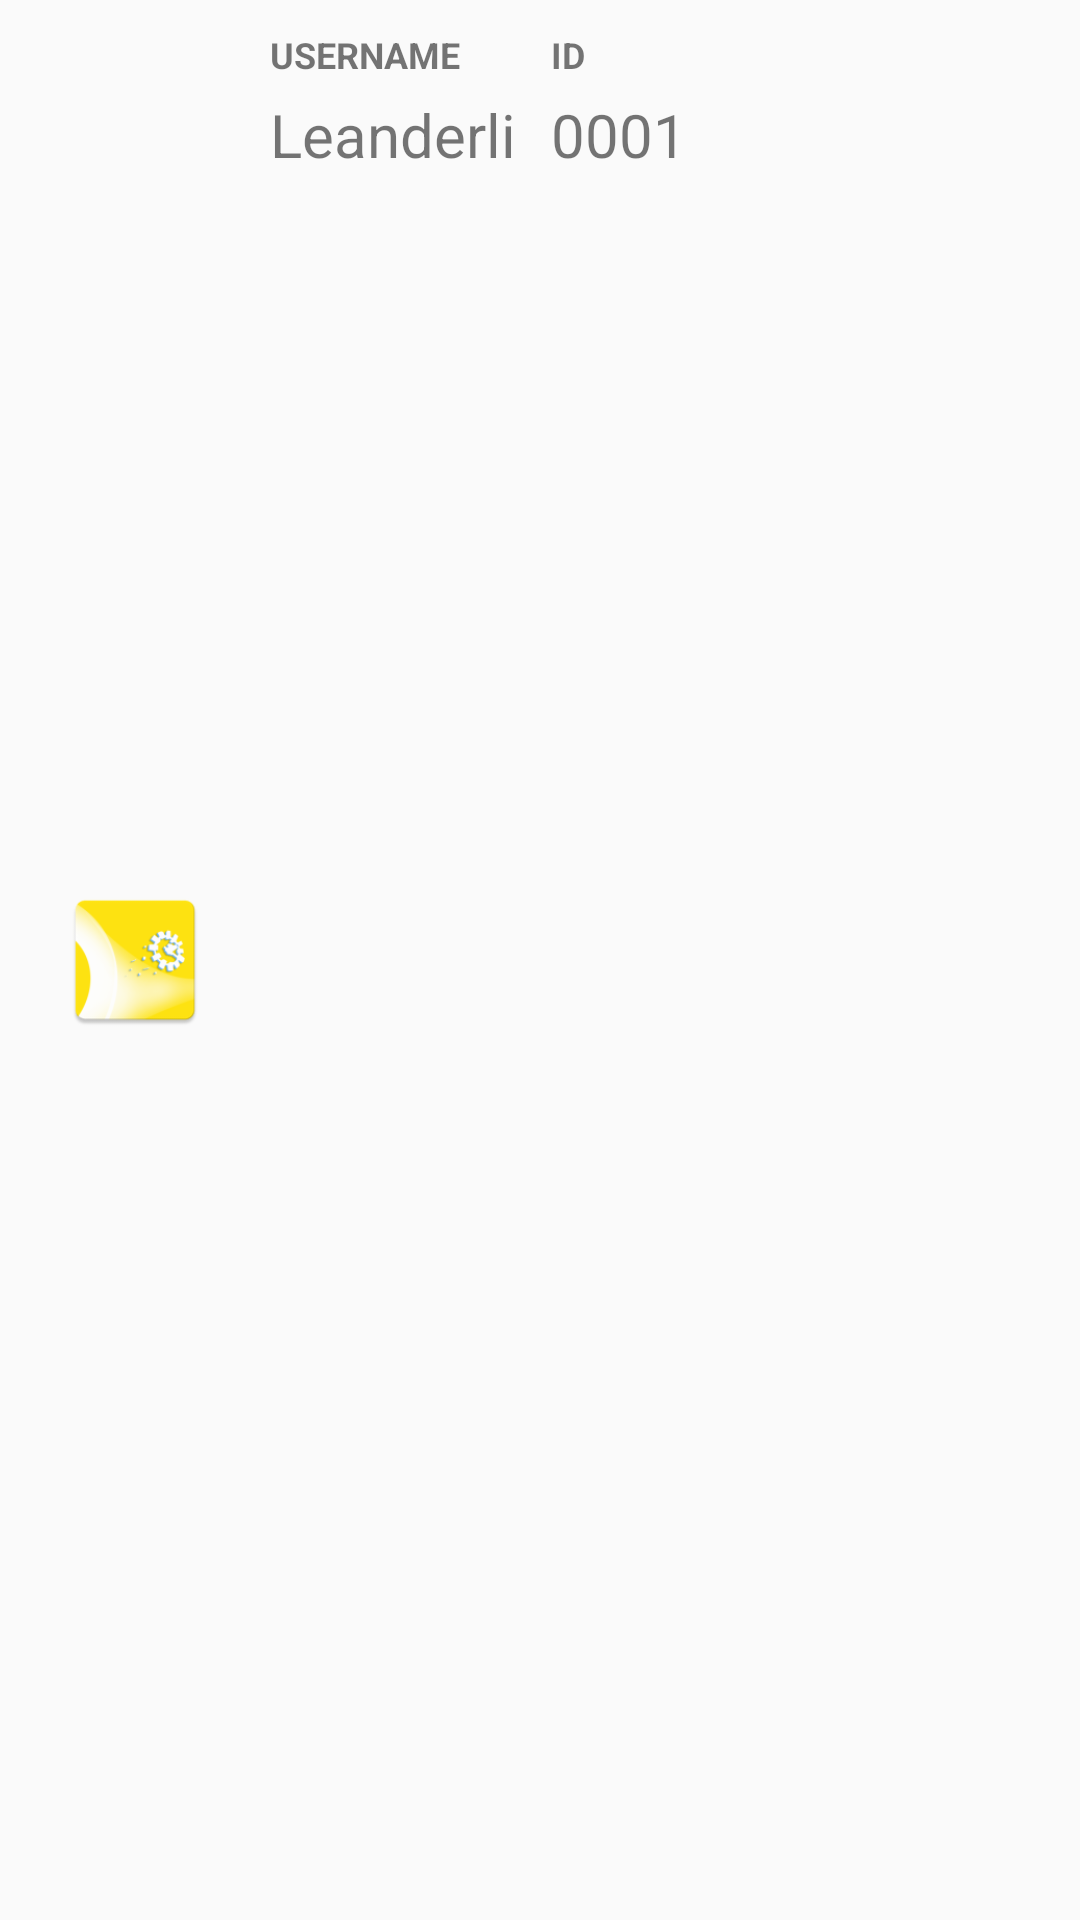

Write the Android layout XML for this screen, with the resource values it uses.
<!-- AndroidManifest.xml: application theme AppTheme -->
<!-- res/layout/a_list_test_item.xml -->
<?xml version="1.0" encoding="utf-8"?>
<RelativeLayout
    xmlns:android="http://schemas.android.com/apk/res/android" android:layout_width="match_parent"
    android:layout_height="70dp">

    <ImageView
        android:layout_width="50dp"
        android:layout_height="50dp"
        android:src="@mipmap/ic_launcher"
        android:layout_centerVertical="true"
        android:layout_marginLeft="20dp"
        android:id="@+id/iv_icon"/>

    <TextView
        android:layout_width="wrap_content"
        android:layout_height="wrap_content"
        android:text="USERNAME"
        android:id="@+id/tv_username_hint"
        android:layout_toRightOf="@+id/iv_icon"
        android:textStyle="bold"
        android:textSize="12sp"
        android:layout_marginLeft="20dp"
        android:layout_marginTop="10dp"/>

    <TextView
        android:layout_width="wrap_content"
        android:layout_height="wrap_content"
        android:layout_toRightOf="@+id/iv_icon"
        android:layout_below="@+id/tv_username_hint"
        android:text="Leanderli"
        android:textSize="20sp"
        android:layout_marginLeft="20dp"
        android:id="@+id/tv_username"
        android:layout_marginTop="5dp"/>

    <TextView
        android:layout_width="wrap_content"
        android:layout_height="wrap_content"
        android:text="ID"
        android:id="@+id/tv_id_hint"
        android:layout_toRightOf="@+id/tv_username_hint"
        android:textStyle="bold"
        android:textSize="12sp"
        android:layout_marginLeft="30dp"
        android:layout_marginTop="10dp"/>

    <TextView
        android:layout_width="wrap_content"
        android:layout_height="wrap_content"
        android:layout_toRightOf="@+id/tv_username_hint"
        android:layout_below="@+id/tv_id_hint"
        android:text="0001"
        android:textSize="20sp"
        android:layout_marginLeft="30dp"
        android:layout_marginTop="5dp"
        android:id="@+id/tv_id"/>

</RelativeLayout>
<!-- resources referenced by this layout -->
<resources>
  <!-- mipmap ic_launcher: png bitmap (mipmap-hdpi, 4682 bytes) -->
  <style name="AppTheme" parent="Theme.AppCompat.Light.DarkActionBar">
          
          <item name="colorPrimary">@color/colorPrimary</item>
          <item name="colorPrimaryDark">@color/colorPrimaryDark</item>
          <item name="colorAccent">@color/colorAccent</item>
      </style>
  <color name="colorPrimary">#3F51B5</color>
  <color name="colorPrimaryDark">#303F9F</color>
  <color name="colorAccent">#FF4081</color>
</resources>
